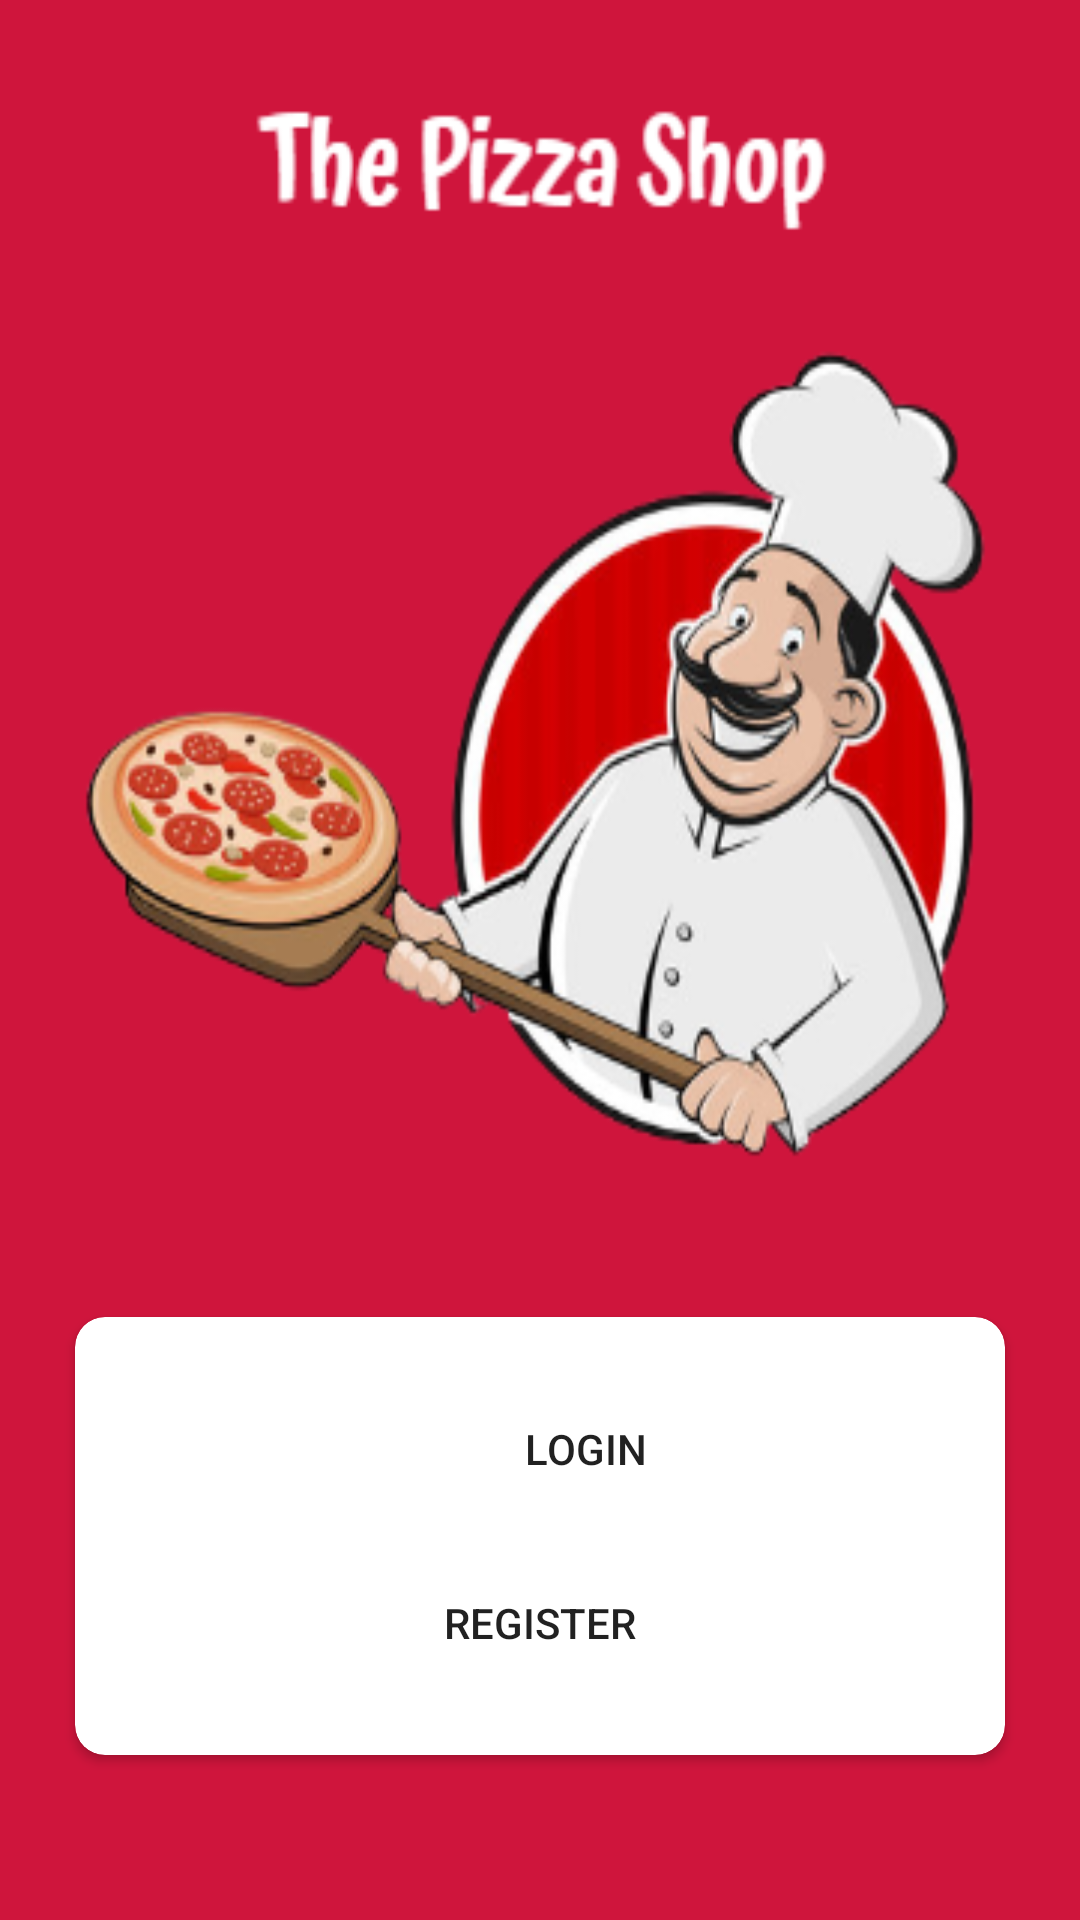

Produce the Android XML layout that renders to this screen, including the resource entries it uses.
<!-- AndroidManifest.xml: application theme Theme.MaterialComponents.Light.NoActionBar -->
<!-- res/layout/fragment_register_or_login.xml -->
<?xml version="1.0" encoding="utf-8"?>
<LinearLayout
    xmlns:android="http://schemas.android.com/apk/res/android"
    xmlns:app="http://schemas.android.com/apk/res-auto"
    xmlns:tools="http://schemas.android.com/tools"
    android:orientation="vertical"
    android:layout_width="match_parent"
    android:layout_height="match_parent"
    >
<RelativeLayout
    android:layout_width="match_parent"
    android:layout_height="match_parent"
    android:id="@+id/login_register"
    tools:context=".MainActivity"
    android:background="@drawable/backgroud1"
    android:visibility="visible"
    >

    <androidx.cardview.widget.CardView
        android:layout_width="600dp"
        android:layout_height="wrap_content"
        android:layout_alignParentBottom="true"
        android:layout_marginLeft="25dp"
        android:layout_marginRight="25dp"
        android:layout_marginBottom="55dp"
        app:cardCornerRadius="10dp">

        <LinearLayout
            android:layout_width="wrap_content"
            android:layout_height="wrap_content"
            android:layout_gravity="center_horizontal"
            android:layout_margin="20dp"
            android:orientation="vertical">

            <Button
                android:id="@+id/button_login"
                android:layout_width="300dp"
                android:layout_height="wrap_content"
                android:background="@drawable/buttons"
                android:text="Login"
                app:backgroundTint="@color/black" />

            <Button
                android:id="@+id/button_register"
                android:layout_width="300dp"
                android:layout_height="wrap_content"
                android:layout_gravity="center_horizontal"
                android:layout_marginTop="10dp"
                android:background="@drawable/buttons"
                android:text="Register"
                app:backgroundTint="@color/black" />
        </LinearLayout>


    </androidx.cardview.widget.CardView>
</RelativeLayout>
    <LinearLayout
        android:layout_width="match_parent"
        android:layout_height="match_parent"
        android:orientation="vertical"
        android:id="@+id/my_account"

        >

        <TextView
            android:id="@+id/user_name"
            android:layout_width="match_parent"
            android:layout_height="wrap_content"
            android:textSize="25dp"
            android:text="TextView"
            android:layout_marginTop="15dp"
            android:layout_marginRight="10dp"
            android:layout_marginLeft="10dp"/>
        <TextView
            android:id="@+id/phone_number"
            android:layout_width="match_parent"
            android:layout_height="wrap_content"
            android:textSize="20dp"
            android:text="TextView"
            android:layout_marginTop="10dp"
            android:layout_marginRight="10dp"
            android:layout_marginLeft="10dp"/>

        <View
            android:id="@+id/divider"
            android:layout_width="match_parent"
            android:layout_height="1dp"
            android:background="@color/black"
            android:backgroundTint="@color/black"
            android:layout_marginTop="10dp"/>


    </LinearLayout>
</LinearLayout>
<!-- resources referenced by this layout -->
<resources>
  <color name="black">#1f2212</color>
  <!-- drawable backgroud1: png bitmap (drawable, 75866 bytes) -->
</resources>
